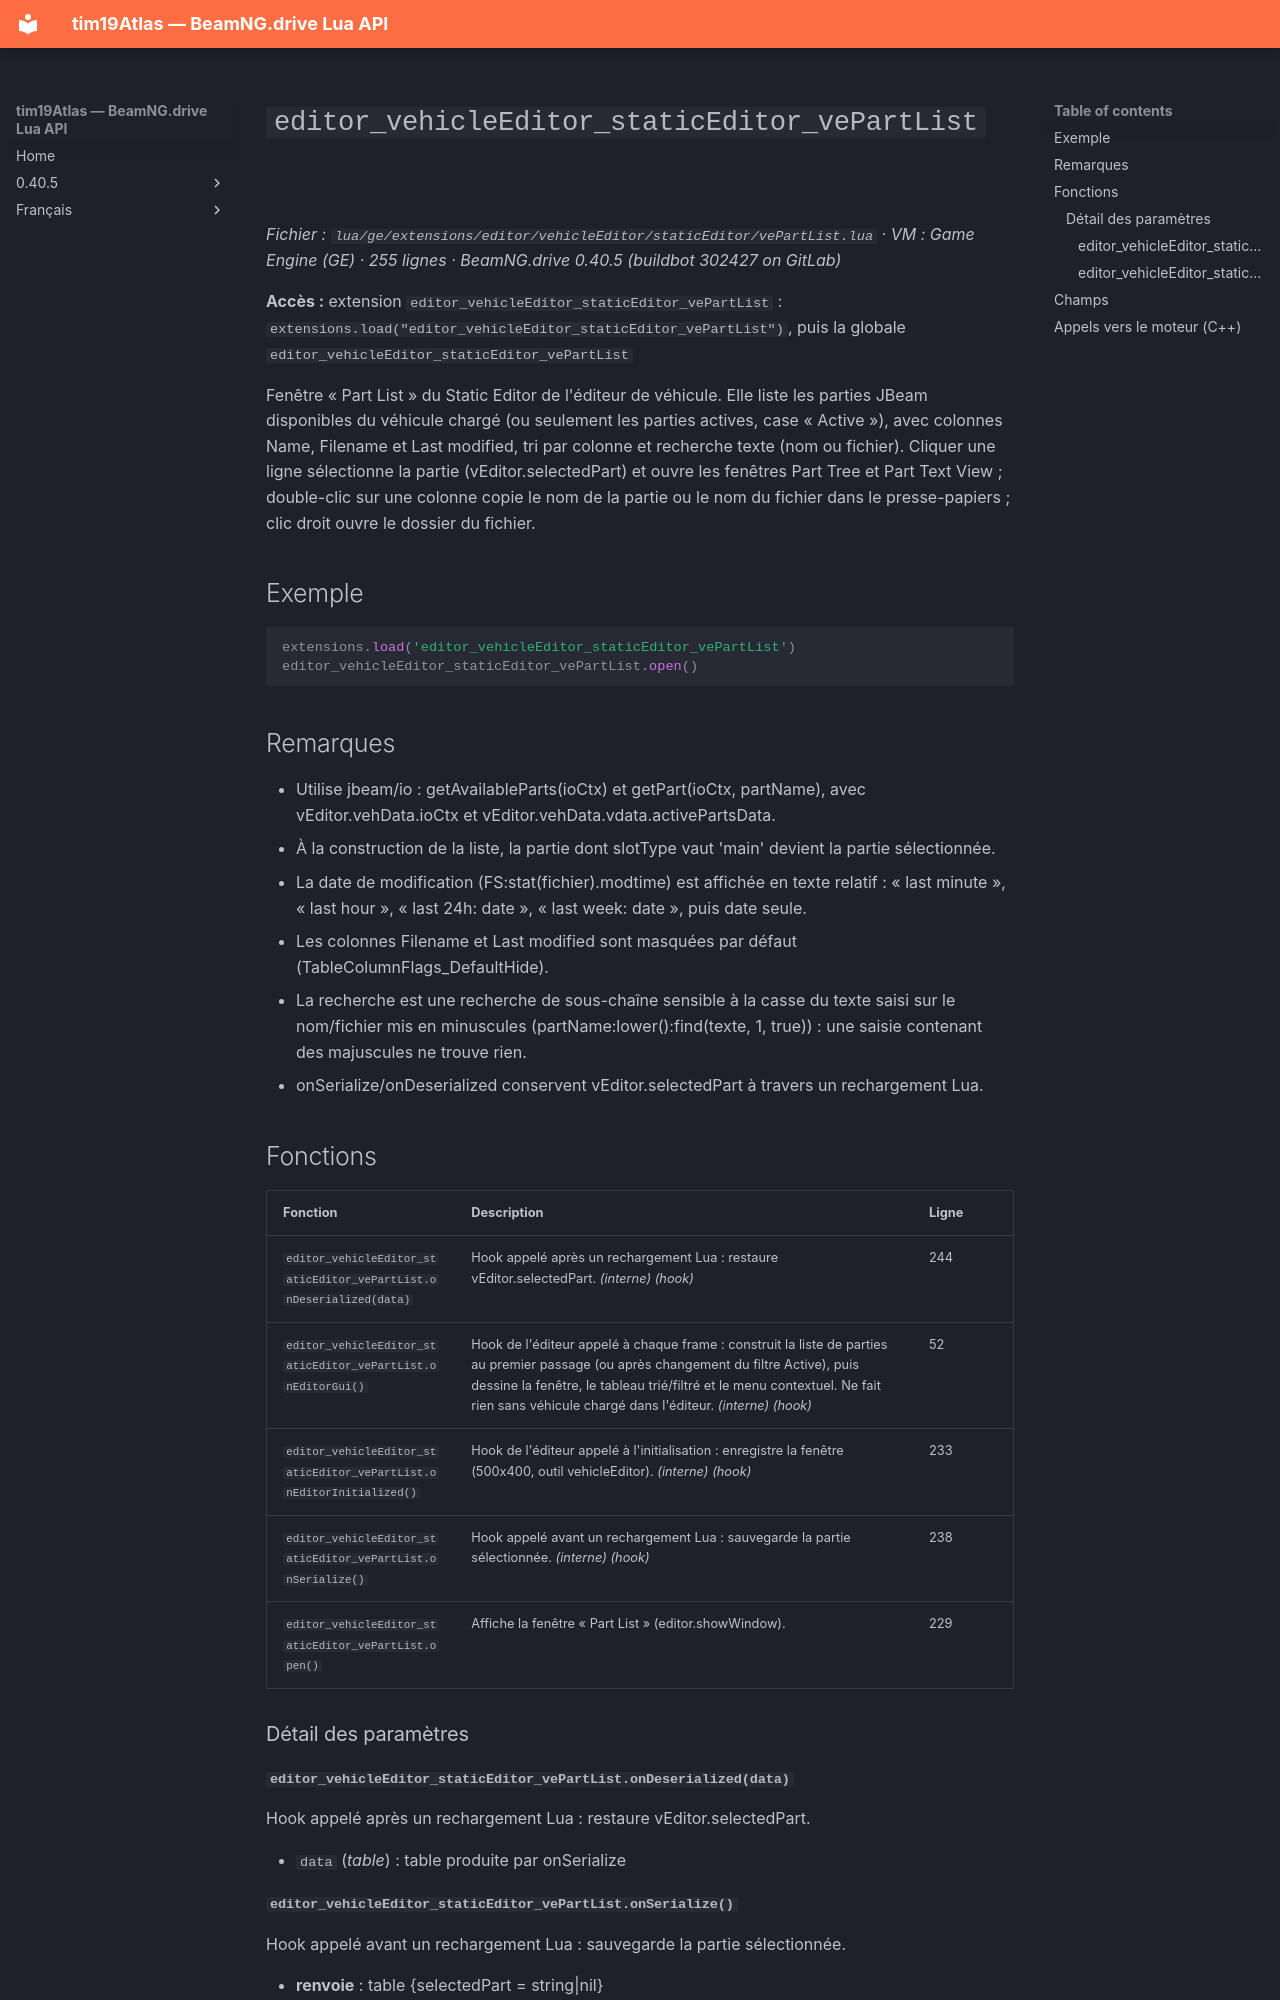

repository: Tim0219800/beamng-lua-atlas · page: fr/0.40.5/ge/extensions/editor/vehicleEditor/staticEditor/vePartList.html · generator: mkdocs

# `editor_vehicleEditor_staticEditor_vePartList`

*Fichier : `lua/ge/extensions/editor/vehicleEditor/staticEditor/vePartList.lua` · VM : Game Engine (GE) · 255 lignes · BeamNG.drive 0.40.5 (buildbot 302427 on GitLab)*

**Accès :** extension `editor_vehicleEditor_staticEditor_vePartList` : `extensions.load("editor_vehicleEditor_staticEditor_vePartList")`, puis la globale `editor_vehicleEditor_staticEditor_vePartList`

Fenêtre « Part List » du Static Editor de l'éditeur de véhicule. Elle liste les parties JBeam disponibles du véhicule chargé (ou seulement les parties actives, case « Active »), avec colonnes Name, Filename et Last modified, tri par colonne et recherche texte (nom ou fichier). Cliquer une ligne sélectionne la partie (vEditor.selectedPart) et ouvre les fenêtres Part Tree et Part Text View ; double-clic sur une colonne copie le nom de la partie ou le nom du fichier dans le presse-papiers ; clic droit ouvre le dossier du fichier.

## Exemple

```lua
extensions.load('editor_vehicleEditor_staticEditor_vePartList')
editor_vehicleEditor_staticEditor_vePartList.open()
```

## Remarques

- Utilise jbeam/io : getAvailableParts(ioCtx) et getPart(ioCtx, partName), avec vEditor.vehData.ioCtx et vEditor.vehData.vdata.activePartsData.
- À la construction de la liste, la partie dont slotType vaut 'main' devient la partie sélectionnée.
- La date de modification (FS:stat(fichier).modtime) est affichée en texte relatif : « last minute », « last hour », « last 24h: date », « last week: date », puis date seule.
- Les colonnes Filename et Last modified sont masquées par défaut (TableColumnFlags_DefaultHide).
- La recherche est une recherche de sous-chaîne sensible à la casse du texte saisi sur le nom/fichier mis en minuscules (partName:lower():find(texte, 1, true)) : une saisie contenant des majuscules ne trouve rien.
- onSerialize/onDeserialized conservent vEditor.selectedPart à travers un rechargement Lua.

## Fonctions

| Fonction | Description | Ligne |
|---|---|---|
| `editor_vehicleEditor_staticEditor_vePartList.onDeserialized(data)` | Hook appelé après un rechargement Lua : restaure vEditor.selectedPart. *(interne)* *(hook)* | 244 |
| `editor_vehicleEditor_staticEditor_vePartList.onEditorGui()` | Hook de l'éditeur appelé à chaque frame : construit la liste de parties au premier passage (ou après changement du filtre Active), puis dessine la fenêtre, le tableau trié/filtré et le menu contextuel. Ne fait rien sans véhicule chargé dans l'éditeur. *(interne)* *(hook)* | 52 |
| `editor_vehicleEditor_staticEditor_vePartList.onEditorInitialized()` | Hook de l'éditeur appelé à l'initialisation : enregistre la fenêtre (500x400, outil vehicleEditor). *(interne)* *(hook)* | 233 |
| `editor_vehicleEditor_staticEditor_vePartList.onSerialize()` | Hook appelé avant un rechargement Lua : sauvegarde la partie sélectionnée. *(interne)* *(hook)* | 238 |
| `editor_vehicleEditor_staticEditor_vePartList.open()` | Affiche la fenêtre « Part List » (editor.showWindow). | 229 |

### Détail des paramètres
